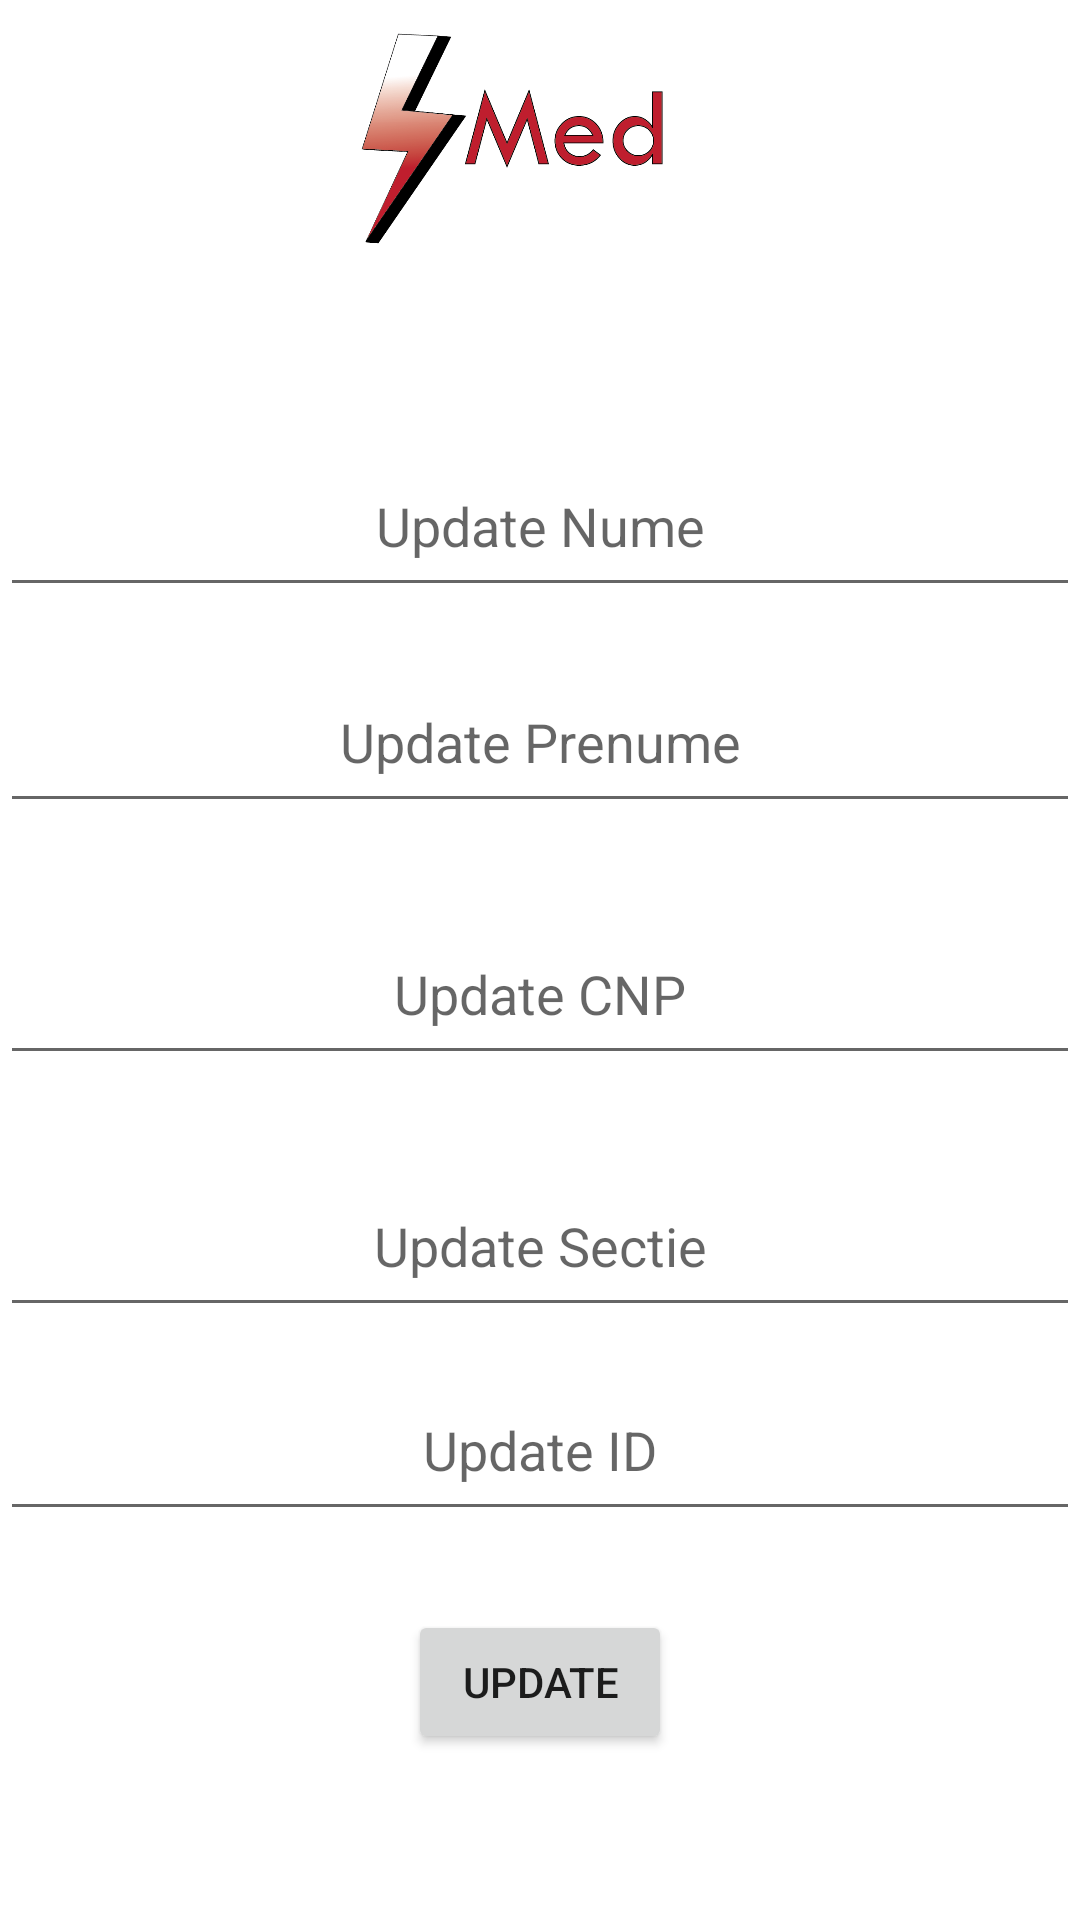

Produce the Android XML layout that renders to this screen, including the resource entries it uses.
<!-- AndroidManifest.xml: application theme Theme.LicentaBuna -->
<!-- res/layout/activity_update_pacient.xml -->
<?xml version="1.0" encoding="utf-8"?>
<androidx.constraintlayout.widget.ConstraintLayout xmlns:android="http://schemas.android.com/apk/res/android"
    xmlns:app="http://schemas.android.com/apk/res-auto"
    xmlns:tools="http://schemas.android.com/tools"
    android:layout_width="match_parent"
    android:layout_height="match_parent"
    tools:context=".updatePacient">


    <Button
        android:id="@+id/updateBtn"
        android:layout_width="wrap_content"
        android:layout_height="wrap_content"
        android:text="Update"
        app:layout_constraintBottom_toBottomOf="parent"
        app:layout_constraintEnd_toEndOf="parent"
        app:layout_constraintStart_toStartOf="parent"
        app:layout_constraintTop_toBottomOf="@+id/updateID"
        app:layout_constraintVertical_bias="0.323" />

    <EditText
        android:id="@+id/updateSectie"
        android:layout_width="match_parent"
        android:layout_height="wrap_content"
        android:layout_marginTop="388dp"
        android:hint="Update Sectie"
        android:padding="15dp"
        android:textAlignment="center"
        android:textColor="#000000"
        app:layout_constraintEnd_toEndOf="parent"
        app:layout_constraintHorizontal_bias="1.0"
        app:layout_constraintStart_toStartOf="parent"
        app:layout_constraintTop_toTopOf="parent" />

    <EditText
        android:id="@+id/updateCNP"
        android:layout_width="match_parent"
        android:layout_height="wrap_content"
        android:layout_marginTop="304dp"
        android:hint="Update CNP"
        android:padding="15dp"
        android:textAlignment="center"
        android:textColor="#000000"
        app:layout_constraintEnd_toEndOf="parent"
        app:layout_constraintHorizontal_bias="0.0"
        app:layout_constraintStart_toStartOf="parent"
        app:layout_constraintTop_toTopOf="parent" />

    <EditText
        android:id="@+id/updatePrenume"
        android:layout_width="match_parent"
        android:layout_height="wrap_content"
        android:layout_marginTop="220dp"
        android:hint="Update Prenume"
        android:padding="15dp"
        android:textAlignment="center"
        android:textColor="#000000"
        app:layout_constraintEnd_toEndOf="parent"
        app:layout_constraintHorizontal_bias="0.0"
        app:layout_constraintStart_toStartOf="parent"
        app:layout_constraintTop_toTopOf="parent" />

    <EditText
        android:id="@+id/updateNume"
        android:layout_width="match_parent"
        android:layout_height="wrap_content"
        android:layout_marginTop="148dp"
        android:hint="Update Nume"
        android:padding="15dp"
        android:textAlignment="center"
        android:textColor="#000000"
        app:layout_constraintEnd_toEndOf="parent"
        app:layout_constraintHorizontal_bias="0.0"
        app:layout_constraintStart_toStartOf="parent"
        app:layout_constraintTop_toTopOf="parent" />

    <EditText
        android:id="@+id/updateID"
        android:layout_width="match_parent"
        android:layout_height="wrap_content"
        android:layout_marginTop="456dp"
        android:hint="Update ID"
        android:padding="15dp"
        android:textAlignment="center"
        android:textColor="#000000"
        app:layout_constraintEnd_toEndOf="parent"
        app:layout_constraintHorizontal_bias="1.0"
        app:layout_constraintStart_toStartOf="parent"
        app:layout_constraintTop_toTopOf="parent" />

    <ImageView
        android:id="@+id/imageView3"
        android:layout_width="255dp"
        android:layout_height="243dp"
        app:layout_constraintBottom_toTopOf="@+id/updateNume"
        app:layout_constraintEnd_toEndOf="parent"
        app:layout_constraintHorizontal_bias="0.54"
        app:layout_constraintStart_toStartOf="parent"
        app:layout_constraintTop_toTopOf="parent"
        app:layout_constraintVertical_bias="0.64"
        app:srcCompat="@drawable/logo" />


</androidx.constraintlayout.widget.ConstraintLayout>
<!-- resources referenced by this layout -->
<resources>
  <!-- drawable logo: png bitmap (drawable, 54919 bytes) -->
  <style name="Theme.LicentaBuna" parent="Theme.MaterialComponents.DayNight.DarkActionBar">
          
          <item name="colorPrimary">@color/purple_500</item>
          <item name="colorPrimaryVariant">@color/purple_700</item>
          <item name="colorOnPrimary">@color/white</item>
          
          <item name="colorSecondary">@color/teal_200</item>
          <item name="colorSecondaryVariant">@color/teal_700</item>
          <item name="colorOnSecondary">@color/black</item>
          
          <item name="android:statusBarColor" tools:targetApi="l">?attr/colorPrimaryVariant</item>
          
      </style>
  <color name="purple_500">#FF6200EE</color>
  <color name="purple_700">#FF3700B3</color>
  <color name="white">#FFFFFFFF</color>
  <color name="teal_200">#FF03DAC5</color>
  <color name="teal_700">#FF018786</color>
  <color name="black">#FF000000</color>
</resources>
